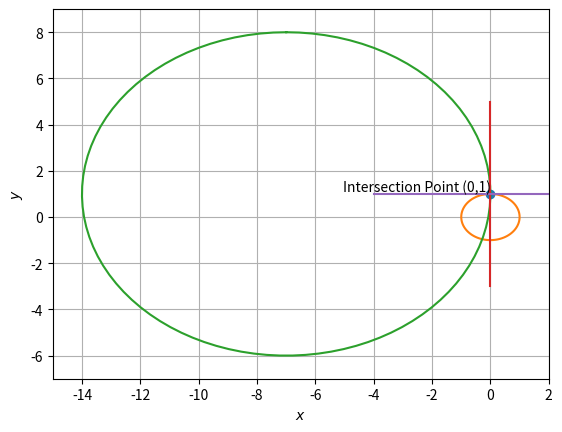

The script that saved this image:
import numpy as np
import matplotlib.pyplot as plt

x = np.array([0,-7])    #X coordinates of the center of the circles
y = np.array([0,1])     #Y coordinates of the center of the circles
r = np.array([1,7])     # Radius of the two circles
phi = np.linspace(0.0,2*np.pi,100) # Angle (0,2 pi)
na=np.newaxis
x_line = x[na,:]+r[na,:]*np.sin(phi[:,na])
y_line = y[na,:]+r[na,:]*np.cos(phi[:,na])

plt.xlim(-15,2)             #Dimensions of the graph
plt.ylim(-7,9)              #Dimensions of the graph
plt.xlabel('$x$')
plt.ylabel('$y$')
plt.plot(0,1,'o')
plt.text(0,1,"Intersection Point (0,1)",horizontalalignment='right',verticalalignment='bottom')
plt.plot(x_line,y_line,'-')  # Plotting the circles

P=np.array([0,1])      #Define P (Intersection point)
u1=np.array([0,0])     #Define u1
u2=np.array([1,-1])    #Define u2

dotproduct = np.dot((P.T+u1.T),(P+u2))  #Dot product to check orthogonality
print("dotproduct of the directional vectors of two tangents drawn at the point of intersection = %d " %dotproduct)
if dotproduct==0:
	print('As dotproduct equals to zero the two circles intersect orthogonally')
else:
	print('The two circles does not intersect orthogonally ')



O=np.array([0,0])  #Origin
Q=np.array([1,1])  #Point (1,1) to find direction vector of tangents
lamb=np.linspace(-4,4,1000)  #Parameter to draw the tangent passing through two points
t1=np.zeros((2,1000))           #Tangent T1
t2=np.zeros((2,1000))           #Tangent T2
i=0
for i in range(1000):
    t1[:,i]=P+lamb[i]*(P-O)
    t2[:,i]=P+lamb[i]*(P-Q)



plt.plot(t1[0,:],t1[1,:])          #Plot Tangent T1
plt.plot(t2[0,:],t2[1,:])          #Plot Tangent T1
plt.grid()
plt.show()